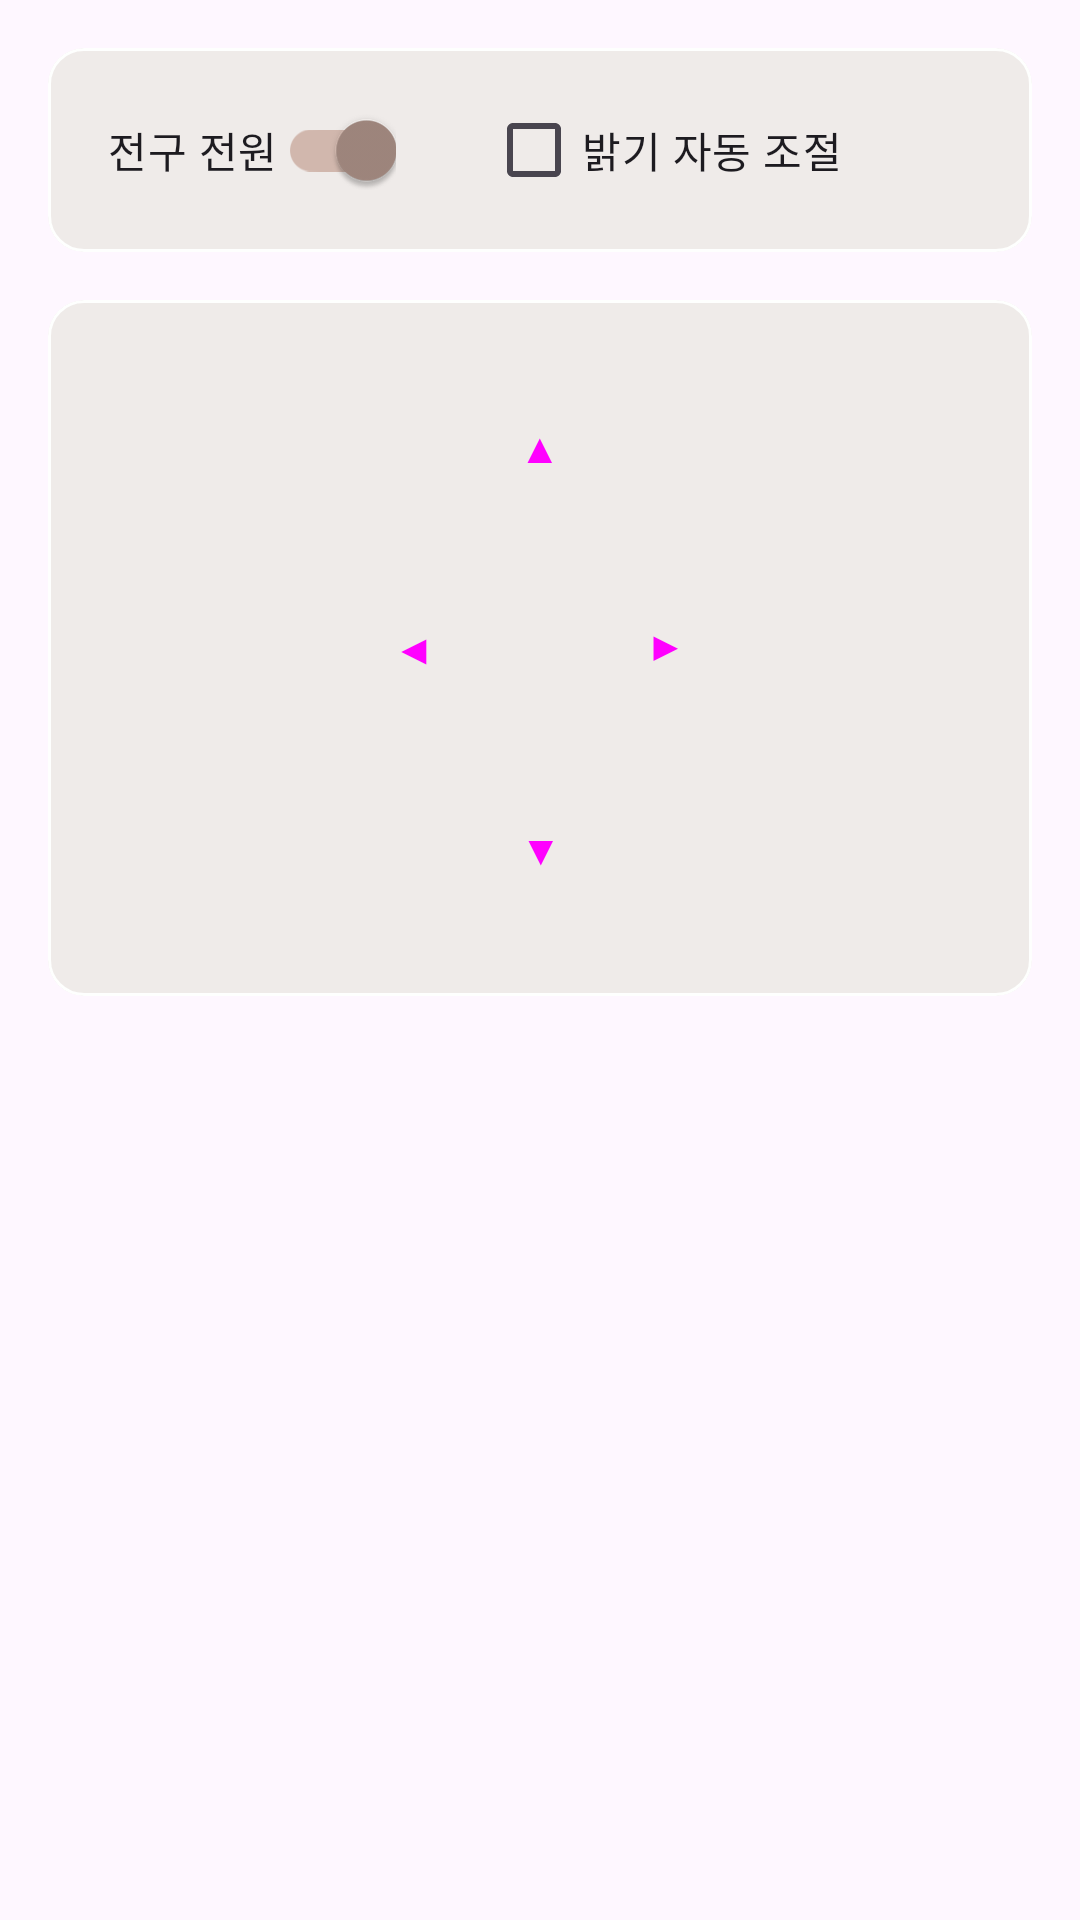

Produce the Android XML layout that renders to this screen, including the resource entries it uses.
<!-- AndroidManifest.xml: application theme Theme.LightController -->
<!-- res/layout/frament_main.xml -->
<?xml version="1.0" encoding="utf-8"?>
<androidx.core.widget.NestedScrollView xmlns:android="http://schemas.android.com/apk/res/android"
    xmlns:app="http://schemas.android.com/apk/res-auto"
    xmlns:tools="http://schemas.android.com/tools"
    android:layout_width="match_parent"
    android:layout_height="match_parent"
    tools:context=".MainFragment">

    <androidx.constraintlayout.widget.ConstraintLayout
        android:layout_width="match_parent"
        android:layout_height="match_parent"
        android:padding="16dp">

        <com.google.android.material.card.MaterialCardView
            android:id="@+id/lightPowerCard"
            android:layout_width="match_parent"
            android:layout_height="match_parent"
            app:cardBackgroundColor="@color/brown_secondary"
            app:contentPadding="10dp"
            app:contentPaddingLeft="20dp"
            app:contentPaddingRight="20dp"
            app:layout_constraintTop_toTopOf="parent"
            app:strokeColor="@color/white"
            tools:layout_editor_absoluteX="16dp">

            <LinearLayout
                android:layout_width="match_parent"
                android:layout_height="match_parent">

                <com.google.android.material.switchmaterial.SwitchMaterial
                    android:layout_width="wrap_content"
                    android:layout_height="match_parent"
                    android:checked="true"
                    android:clickable="true"
                    android:text="전구 전원"
                    app:thumbTint="@color/brown_primary"
                    app:trackTint="@color/brown_light" />

                <CheckBox
                    android:layout_width="match_parent"
                    android:layout_height="wrap_content"
                    android:layout_marginStart="30dp"
                    android:text="밝기 자동 조절" />

            </LinearLayout>
        </com.google.android.material.card.MaterialCardView>

        <com.google.android.material.card.MaterialCardView
            android:layout_width="match_parent"
            android:layout_height="match_parent"
            android:layout_marginTop="16dp"
            app:cardBackgroundColor="@color/brown_secondary"
            app:contentPadding="16dp"
            app:layout_constraintTop_toBottomOf="@+id/lightPowerCard"
            app:strokeColor="@color/white"
            tools:layout_editor_absoluteX="16dp">

            <androidx.constraintlayout.widget.ConstraintLayout
                android:layout_width="match_parent"
                android:layout_height="match_parent">

                <Button
                    android:id="@+id/frontButton"
                    style="@style/Widget.Material3.Button.ElevatedButton"
                    android:layout_width="60dp"
                    android:layout_height="66dp"
                    android:text="▲"
                    app:layout_constraintEnd_toEndOf="parent"
                    app:layout_constraintStart_toStartOf="parent"
                    app:layout_constraintTop_toTopOf="parent" />

                <Button
                    android:id="@+id/leftButton"
                    style="@style/Widget.Material3.Button.ElevatedButton"
                    android:layout_width="60dp"
                    android:layout_height="66dp"
                    android:layout_marginStart="76dp"
                    android:text="◀"
                    app:layout_constraintBottom_toBottomOf="parent"
                    app:layout_constraintStart_toStartOf="parent"
                    app:layout_constraintTop_toTopOf="parent" />

                <Button
                    android:id="@+id/rightButton"
                    style="@style/Widget.Material3.Button.ElevatedButton"
                    android:layout_width="60dp"
                    android:layout_height="66dp"
                    android:layout_marginEnd="76dp"
                    android:text="▶"
                    app:layout_constraintBottom_toBottomOf="parent"
                    app:layout_constraintEnd_toEndOf="parent"
                    app:layout_constraintTop_toTopOf="parent"
                    app:layout_constraintVertical_bias="0.492" />

                <Button
                    android:id="@+id/backButton"
                    style="@style/Widget.Material3.Button.ElevatedButton"
                    android:layout_width="60dp"
                    android:layout_height="66dp"
                    android:layout_marginTop="68dp"
                    android:text="▼"
                    app:layout_constraintEnd_toEndOf="parent"
                    app:layout_constraintHorizontal_bias="0.501"
                    app:layout_constraintStart_toStartOf="parent"
                    app:layout_constraintTop_toBottomOf="@+id/frontButton" />

            </androidx.constraintlayout.widget.ConstraintLayout>

        </com.google.android.material.card.MaterialCardView>

    </androidx.constraintlayout.widget.ConstraintLayout>
</androidx.core.widget.NestedScrollView>
<!-- resources referenced by this layout -->
<resources>
  <color name="brown_light">#d1b7ad</color>
  <color name="brown_primary">#a0877e</color>
  <color name="brown_secondary">#efebe9</color>
  <color name="white">#FEFFFE</color>
  <style name="Theme.LightController" parent="Base.Theme.LightController" />
  <style name="Base.Theme.LightController" parent="Theme.Material3.DayNight.NoActionBar">
          
          
      </style>
</resources>
